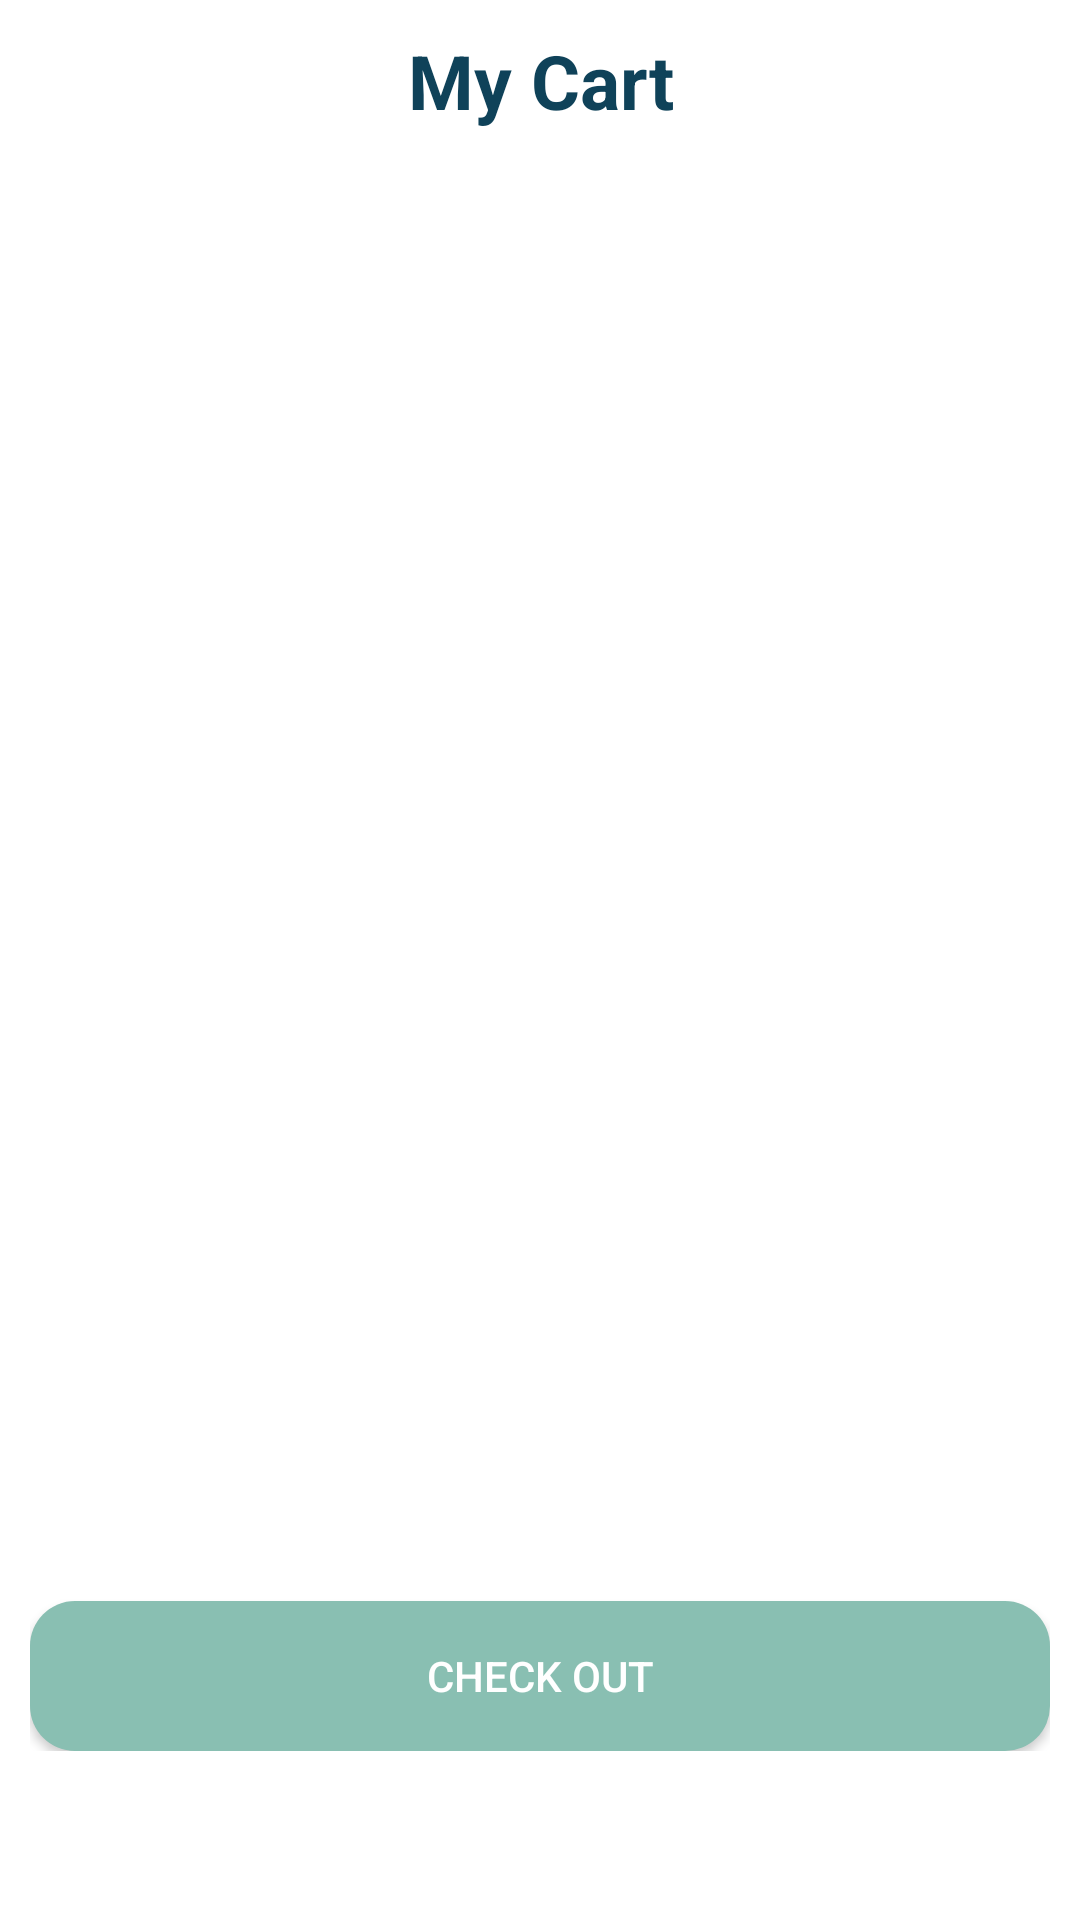

Here is an Android app screen rendered from its layout file. Give the layout XML and the strings, colors and styles it references.
<!-- AndroidManifest.xml: application theme Theme.OldBook -->
<!-- res/layout/fragment_cart.xml -->
<?xml version="1.0" encoding="utf-8"?>
<FrameLayout xmlns:android="http://schemas.android.com/apk/res/android"
    xmlns:tools="http://schemas.android.com/tools"
    android:layout_width="match_parent"
    android:layout_height="match_parent"
    android:layout_marginTop="57dp"
    android:layout_marginBottom="80dp"
    xmlns:app="http://schemas.android.com/apk/res-auto"
    tools:context=".ui.fragment.CartFragment">

        <LinearLayout
            android:layout_width="match_parent"
            android:layout_height="wrap_content"
            android:orientation="vertical"
            android:padding="10dp">

            <TextView
                android:layout_width="match_parent"
                android:layout_height="wrap_content"
                android:text="My Cart"
                android:textAlignment="center"
                android:textColor="@color/text_logo"
                android:textSize="25dp"
                android:textStyle="bold" />

            










































            <ScrollView
                android:layout_width="match_parent"
                android:layout_height="460dp">
                <androidx.recyclerview.widget.RecyclerView
                    android:id="@+id/cartlistview"
                    android:layout_width="match_parent"
                    android:layout_height="wrap_content"
                    android:padding="10dp" />
            </ScrollView>

            <androidx.appcompat.widget.AppCompatButton
                android:id="@+id/checkoutbtn"
                style="@style/TextAppearance.AppCompat.Widget.Button"
                android:layout_width="match_parent"
                android:layout_height="50dp"
                android:layout_marginTop="30dp"
                android:background="@drawable/btn_app"
                android:text="Check Out"
                android:textColor="@color/white" />
        </LinearLayout>

</FrameLayout>
<!-- resources referenced by this layout -->
<resources>
  <color name="text_logo">#0F4259</color>
  <color name="white">#FFFFFFFF</color>
  <!-- drawable btn_app (drawable) -->
  <?xml version="1.0" encoding="utf-8"?>
  <shape xmlns:android="http://schemas.android.com/apk/res/android"
      android:shape="rectangle">
      <corners android:radius="15dp" />
      <solid android:color="@color/mainapp"/>
  
  </shape>
  <style name="Theme.OldBook" parent="Base.Theme.OldBook" />
  <color name="mainapp">#89BFB2</color>
  <style name="Base.Theme.OldBook" parent="Theme.MaterialComponents.DayNight.DarkActionBar">
          
           <item name="colorPrimary">#409E87</item>
          <item name="windowActionBar">false</item>
          <item name="windowNoTitle">true</item>
          <item name="android:statusBarColor" tools:targetApi="l">#54B19A</item>
      </style>
</resources>
